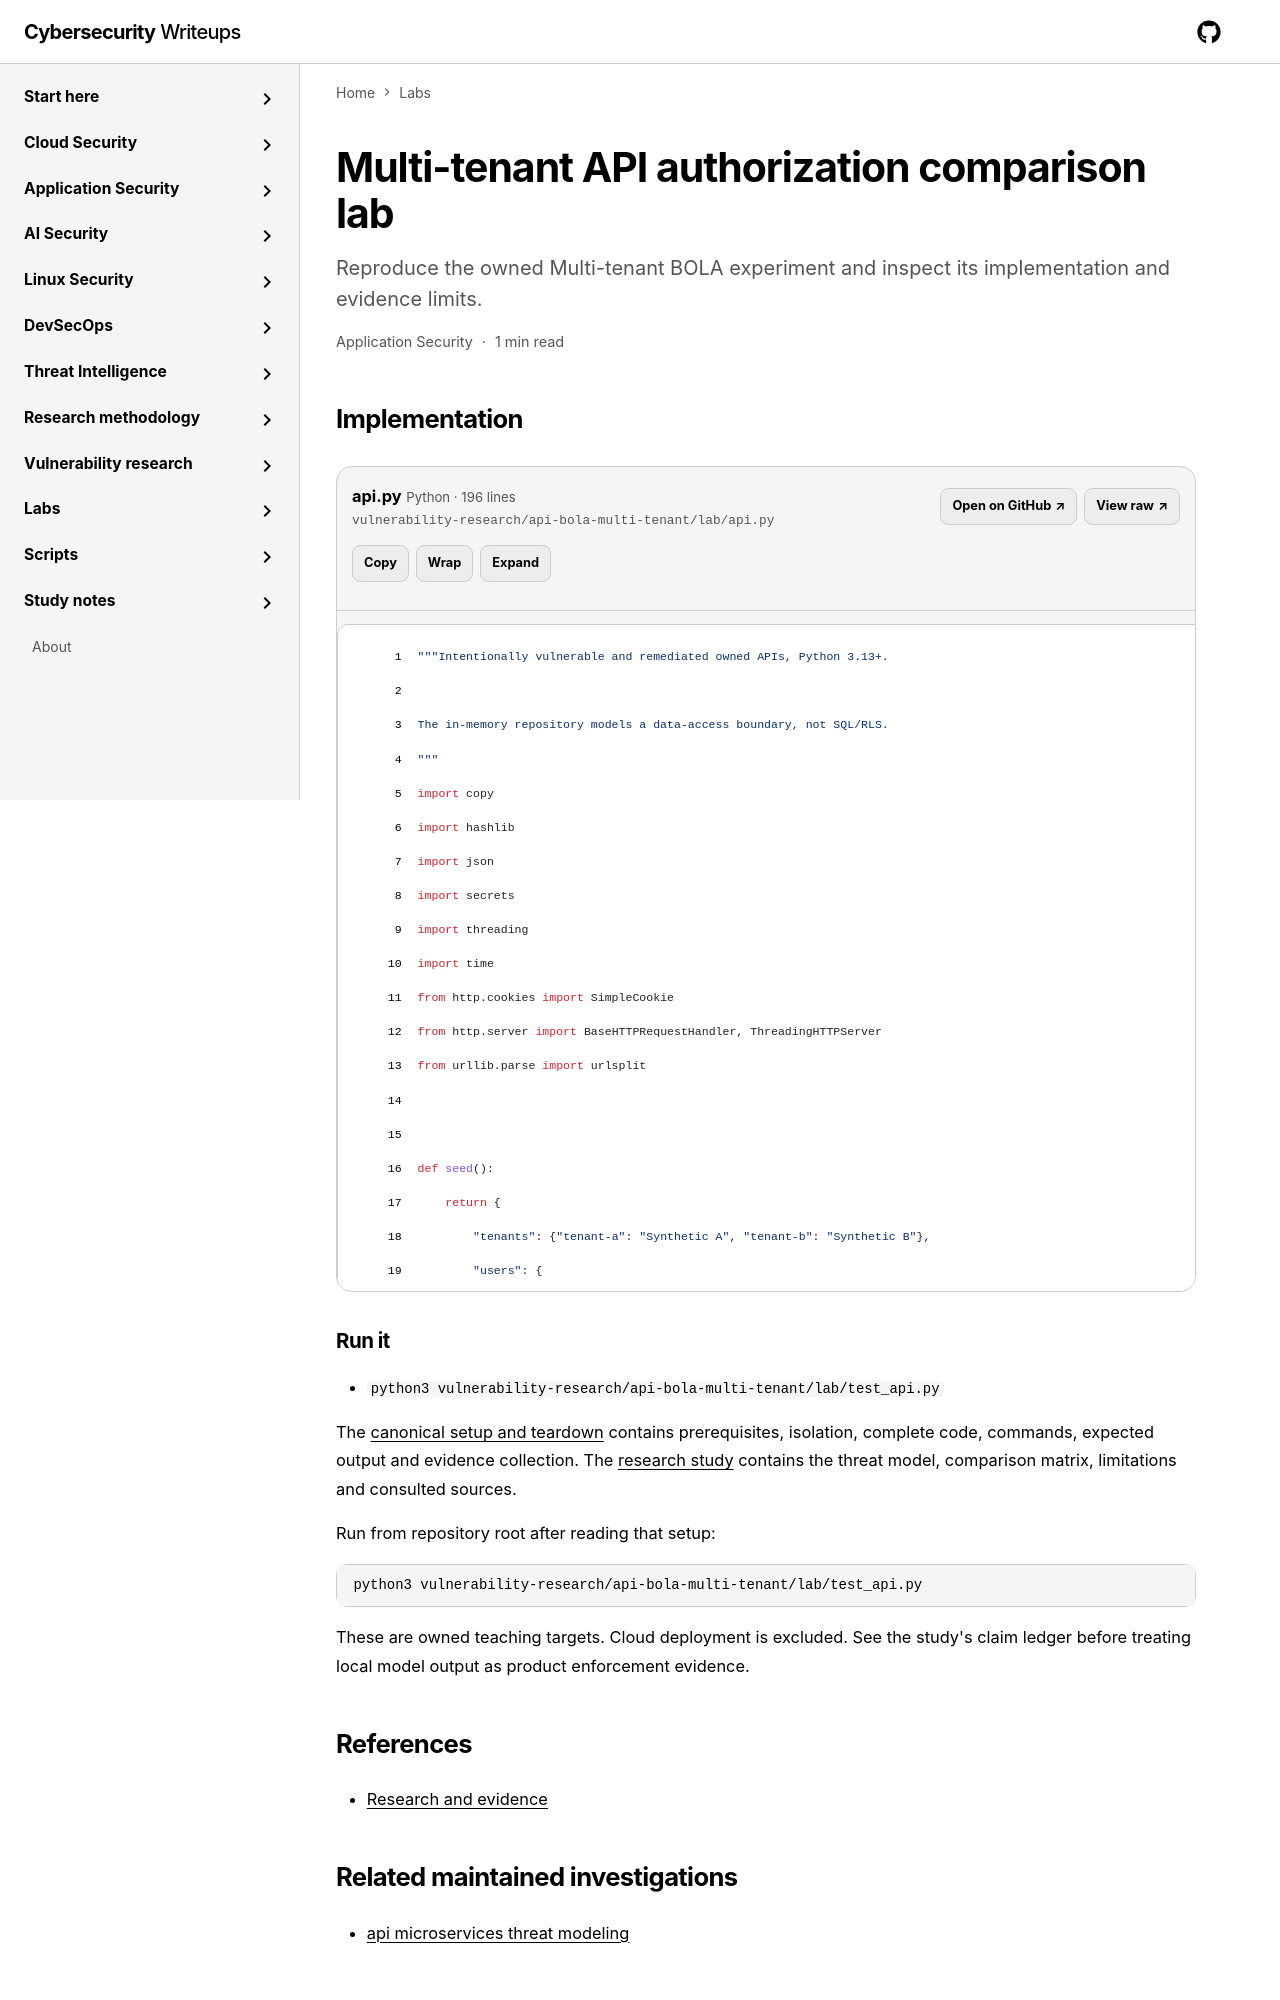

repository: jasonachkar/cybersecurity-writeups · page: labs/api-bola-multi-tenant/index.html · generator: mkdocs

---
id: api-bola-multi-tenant
title: Multi-tenant API authorization comparison lab
navTitle: Multi-tenant BOLA
domain: appsec
order: 110
summary: Reproduce the owned Multi-tenant BOLA experiment and inspect its implementation and evidence limits.
implementationStatus: partially-tested
related:
  research: [api-bola-multi-tenant]
sourceFiles:
  - { path: vulnerability-research/api-bola-multi-tenant/lab/api.py, label: Implementation, language: python, primary: true }
runCommands: ["python3 vulnerability-research/api-bola-multi-tenant/lab/test_api.py"]
---
